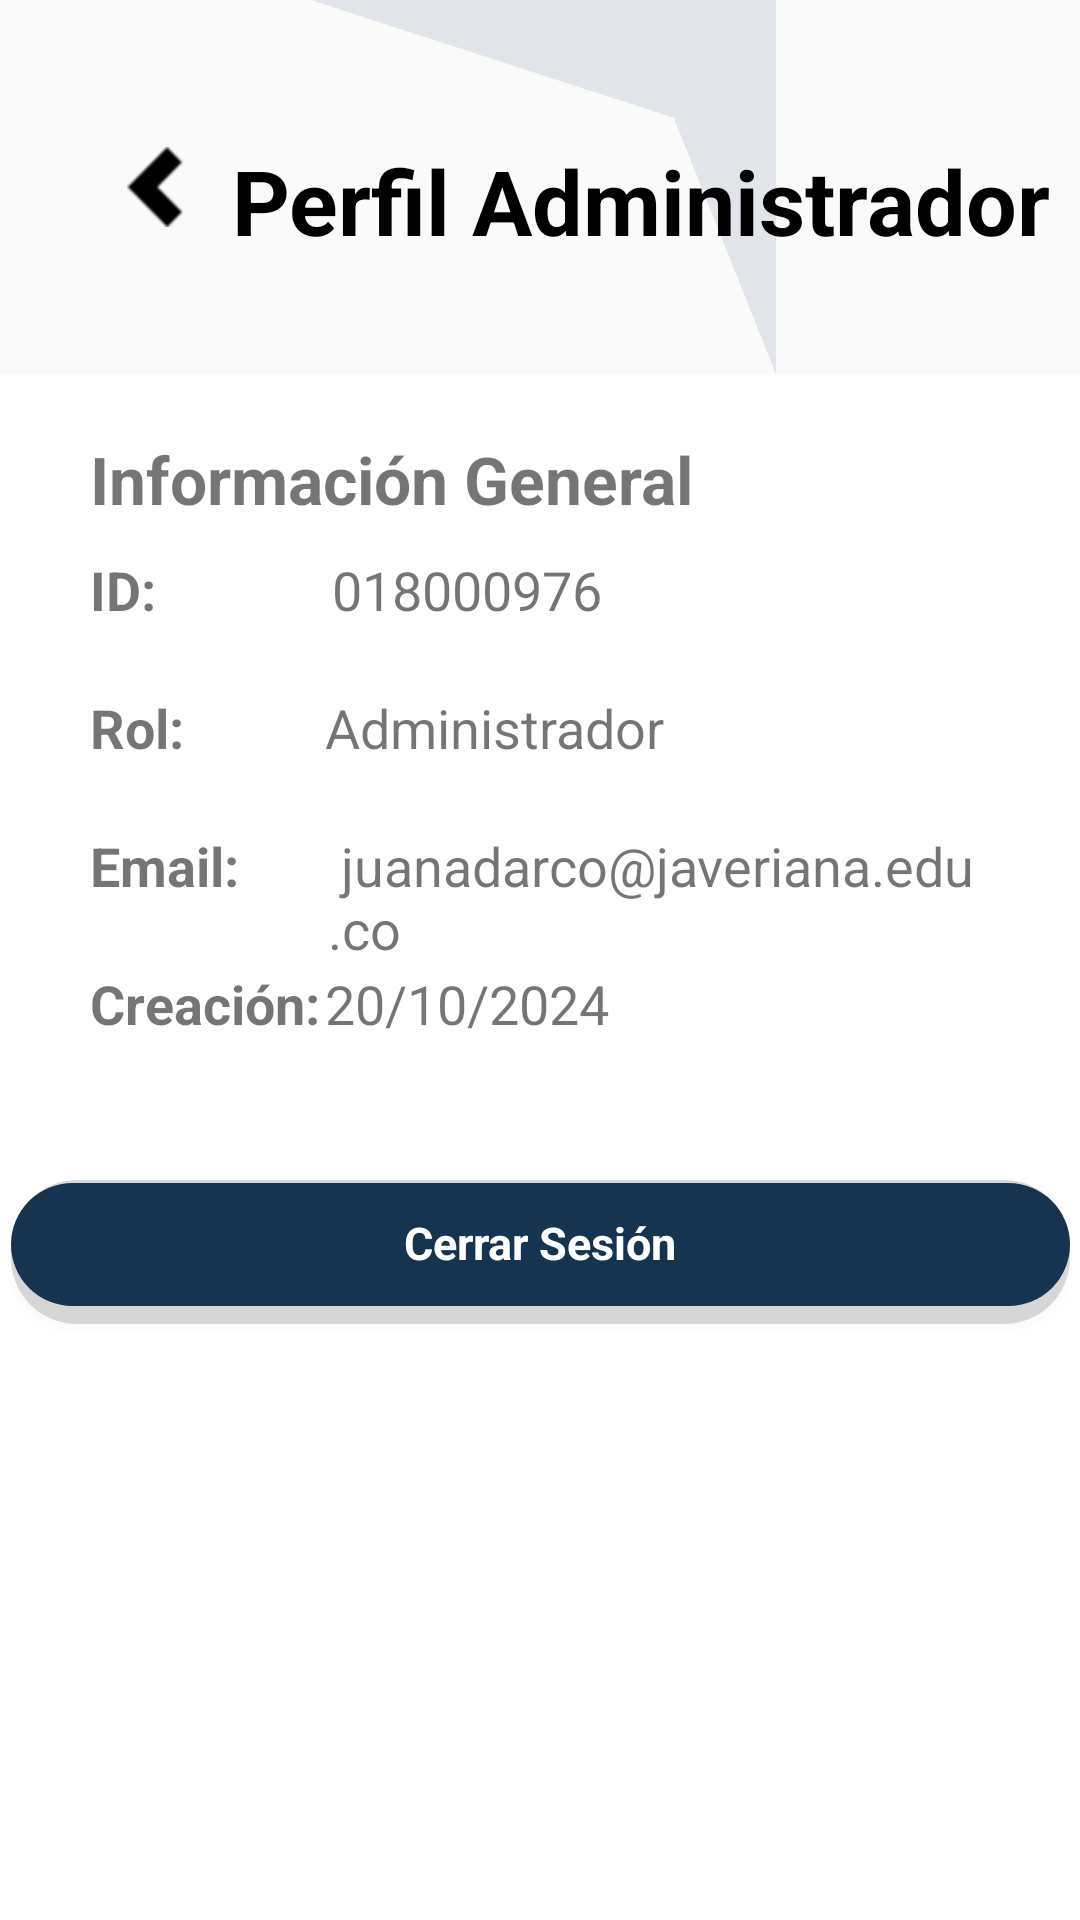

Android layout source for this screen:
<!-- AndroidManifest.xml: application theme Theme.SmishGuard -->
<!-- res/layout/activity_admin_profile.xml -->
<?xml version="1.0" encoding="utf-8"?>
<androidx.constraintlayout.widget.ConstraintLayout xmlns:android="http://schemas.android.com/apk/res/android"
    xmlns:app="http://schemas.android.com/apk/res-auto"
    xmlns:tools="http://schemas.android.com/tools"
    android:id="@+id/profileActivity"
    android:layout_width="match_parent"
    android:layout_height="match_parent">

    <ImageView
        android:id="@+id/imageView10"
        android:layout_width="394dp"
        android:layout_height="125dp"
        app:layout_constraintEnd_toEndOf="parent"
        app:layout_constraintStart_toStartOf="parent"
        app:layout_constraintTop_toTopOf="parent"
        app:srcCompat="@drawable/profile_frame_top" />

    <View
        android:id="@+id/view4"
        android:layout_width="wrap_content"
        android:layout_height="124dp"
        app:layout_constraintEnd_toEndOf="parent"
        app:layout_constraintStart_toStartOf="parent"
        app:layout_constraintTop_toTopOf="parent" />

    <TextView
        android:id="@+id/textView10"
        android:layout_width="wrap_content"
        android:layout_height="wrap_content"
        android:text="Perfil Administrador"
        android:textColor="@color/black"
        android:textSize="30sp"
        android:textStyle="bold"
        app:layout_constraintBottom_toBottomOf="@+id/view4"
        app:layout_constraintEnd_toEndOf="parent"
        app:layout_constraintHorizontal_bias="0.296"
        app:layout_constraintStart_toEndOf="@+id/btnBackAdminProfile"
        app:layout_constraintTop_toTopOf="parent"
        app:layout_constraintVertical_bias="0.559" />

    <ImageButton
        android:id="@+id/btnBackAdminProfile"
        android:layout_width="43dp"
        android:layout_height="49dp"
        android:layout_marginStart="30dp"
        android:background="@android:color/transparent"
        app:layout_constraintBottom_toBottomOf="@+id/view4"
        app:layout_constraintStart_toStartOf="parent"
        app:layout_constraintTop_toTopOf="parent"
        app:srcCompat="@drawable/back" />

    <View
        android:id="@+id/view6"
        android:layout_width="wrap_content"
        android:layout_height="0dp"
        android:background="@color/white"
        app:layout_constraintBottom_toBottomOf="parent"
        app:layout_constraintEnd_toEndOf="parent"
        app:layout_constraintStart_toStartOf="parent"
        app:layout_constraintTop_toBottomOf="@+id/imageView10" />

    <LinearLayout
        android:id="@+id/linearLayout2"
        android:layout_width="match_parent"
        android:layout_height="wrap_content"
        android:layout_marginLeft="30dp"
        android:layout_marginTop="20dp"
        android:layout_marginRight="30dp"
        android:orientation="vertical"
        app:layout_constraintEnd_toEndOf="parent"
        app:layout_constraintStart_toStartOf="parent"
        app:layout_constraintTop_toBottomOf="@+id/imageView10">

        <TextView
            android:id="@+id/textView21"
            android:layout_width="match_parent"
            android:layout_height="wrap_content"
            android:text="Información General"
            android:textSize="22sp"
            android:textStyle="bold" />

        <LinearLayout
            android:layout_width="match_parent"
            android:layout_height="match_parent"
            android:layout_marginTop="10dp"
            android:orientation="horizontal">

            <TextView
                android:id="@+id/textView22"
                android:layout_width="9dp"
                android:layout_height="match_parent"
                android:layout_weight="25"
                android:text="ID: "
                android:textSize="18sp"
                android:textStyle="bold" />

            <TextView
                android:id="@+id/textViewProfileID"
                android:layout_width="4dp"
                android:layout_height="46dp"
                android:layout_weight="75"
                android:text="018000976"
                android:textSize="18sp" />
        </LinearLayout>

        <LinearLayout
            android:layout_width="match_parent"
            android:layout_height="match_parent"
            android:layout_weight="25"
            android:orientation="horizontal">

            <TextView
                android:id="@+id/textView33"
                android:layout_width="12dp"
                android:layout_height="match_parent"
                android:layout_weight="25"
                android:text="Rol: "
                android:textSize="18sp"
                android:textStyle="bold" />

            <TextView
                android:id="@+id/textViewProfileRol"
                android:layout_width="22dp"
                android:layout_height="46dp"
                android:layout_weight="75"
                android:text="Administrador"
                android:textSize="18sp" />
        </LinearLayout>

        <LinearLayout
            android:layout_width="match_parent"
            android:layout_height="match_parent"
            android:orientation="horizontal">

            <TextView
                android:id="@+id/textView30"
                android:layout_width="9dp"
                android:layout_height="match_parent"
                android:layout_weight="25"
                android:text="Email: "
                android:textSize="18sp"
                android:textStyle="bold" />

            <TextView
                android:id="@+id/textViewProfileEmail"
                android:layout_width="9dp"
                android:layout_height="46dp"
                android:layout_weight="75"
                android:text=" juanadarco@javeriana.edu.co"
                android:textSize="18sp" />
        </LinearLayout>

        <LinearLayout
            android:layout_width="match_parent"
            android:layout_height="match_parent"
            android:orientation="horizontal">

            <TextView
                android:id="@+id/textView32"
                android:layout_width="12dp"
                android:layout_height="match_parent"
                android:layout_weight="25"
                android:text="Creación: "
                android:textSize="18sp"
                android:textStyle="bold" />

            <TextView
                android:id="@+id/textViewProfileDate"
                android:layout_width="22dp"
                android:layout_height="46dp"
                android:layout_weight="75"
                android:text="20/10/2024"
                android:textSize="18sp" />
        </LinearLayout>

    </LinearLayout>

    <LinearLayout
        android:id="@+id/linearLayout10"
        android:layout_width="353dp"
        android:layout_height="58dp"
        android:layout_marginTop="25dp"
        android:orientation="horizontal"
        app:layout_constraintEnd_toEndOf="parent"
        app:layout_constraintHorizontal_bias="0.517"
        app:layout_constraintStart_toStartOf="parent"
        app:layout_constraintTop_toBottomOf="@+id/linearLayout2">

        <androidx.appcompat.widget.AppCompatButton
            android:id="@+id/btnCloseSessionAdmin"
            style="@android:style/Widget.Button"
            android:layout_width="wrap_content"
            android:layout_height="wrap_content"
            android:layout_weight="1"
            android:background="@drawable/button_background_blue"
            android:text="Cerrar Sesión"
            android:textColor="@color/white"
            android:textSize="15sp"
            android:textStyle="bold" />
    </LinearLayout>

</androidx.constraintlayout.widget.ConstraintLayout>
<!-- resources referenced by this layout -->
<resources>
  <color name="black">#FF000000</color>
  <color name="white">#FFFFFFFF</color>
  <!-- drawable back: png bitmap (drawable-hdpi, 747 bytes) -->
  <!-- drawable button_background_blue (drawable) -->
  <?xml version="1.0" encoding="utf-8"?>
  <layer-list xmlns:android="http://schemas.android.com/apk/res/android">
      
      <item>
          <shape android:shape="rectangle">
              <corners android:radius="22dp"/>
              <solid android:color="#25000000" /> 
              <padding
                  android:left="0sp"
                  android:top="-4sp"
                  android:right="0sp"
                  android:bottom="2sp"/>
          </shape>
      </item>
  
      
      <item android:left="0dp" android:top="5dp" android:right="0dp" android:bottom="4dp">
          <shape android:shape="rectangle">
              <corners android:radius="22dp"/>
              <solid android:color="#163450"/>
          </shape>
      </item>
  </layer-list>
  <!-- drawable profile_frame_top: png bitmap (drawable-hdpi, 17047 bytes) -->
  <style name="Theme.SmishGuard" parent="Theme.AppCompat.Light.NoActionBar">
  
      </style>
</resources>
